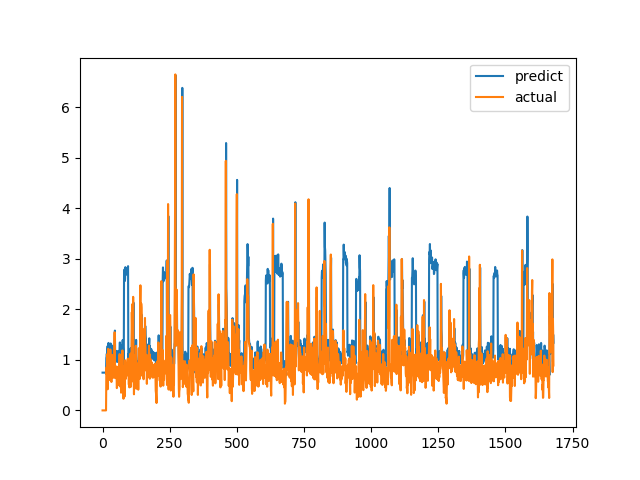

Values plotted in this chart, from the file beside it:
predict, actual
0.7476, 0.0
0.7476, 0.0
0.7476, 0.0
0.7476, 0.0
0.7476, 0.0
0.7476, 0.0
0.7476, 0.0
0.7476, 0.0
0.7475, 0.0
0.7475, 0.0
0.7475, 0.0
0.7476, 0.0
0.7476, 0.0
0.7476, 0.0
1.037, 0.6915
1.069, 0.8558
1.123, 0.7094
1.049, 1.015
1.21, 1.116
1.274, 0.4183
0.9147, 1.002
1.199, 1.219
1.336, 1.143
1.293, 0.6528
1.025, 0.6747
1.029, 0.601
0.9929, 0.6695
1.025, 0.6538
1.019, 0.7814
1.083, 1.206
1.325, 0.8469
1.126, 0.8286
1.13, 0.6482
1.036, 0.5624
0.9902, 0.7183
1.067, 1.1
1.282, 0.9542
1.204, 0.729
1.079, 0.6694
1.045, 0.8631
1.146, 0.6465
1.036, 0.8223
1.123, 0.9236
1.182, 0.8301
1.132, 1.067
1.265, 1.546
1.58, 0.6827
1.068, 0.6386
1.055, 0.6464
1.058, 0.6881
1.08, 0.7274
1.101, 0.65
1.062, 0.8694
1.177, 0.4409
0.9616, 0.4519
0.9589, 0.7575
1.113, 0.4952
0.9854, 0.6851
1.075, 0.7244
1.099, 0.8654
... 1,620 more rows
